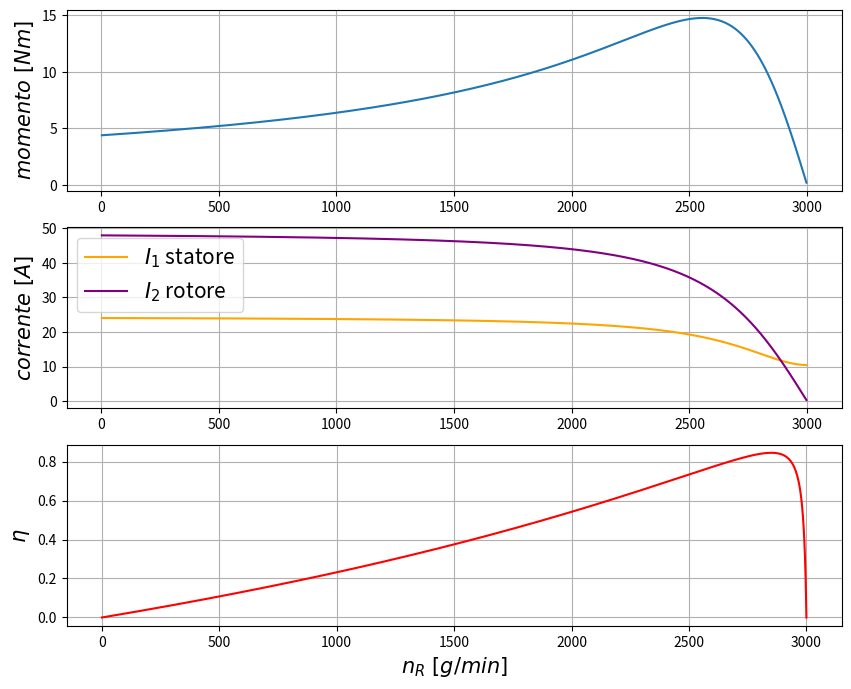

Here is the Python script that generated this plot:
import matplotlib.pyplot as plt
from matplotlib import cm
import numpy as np

#dati motore
f = 50     #[Hz]
n_cp = 1
V1 = 230   #[V]
k = 2.5
R0 = 625   #[Ω]
L0 = 0.05  #[H]
R1 = 0.5   #[Ω]
L1 = 0.02  #[H]
R2 = 0.2   #[Ω]
L2 = 0.002  #[H]

#scegli il campo di valori entro cui varia n_R
n_R_min = 0
n_R_max = 3000

X0 = 2*np.pi*f*L0
X1 = 2*np.pi*f*L1
X2 = 2*np.pi*f*L2

n_R = np.linspace(n_R_min,n_R_max,1000)
n_CMR = 60*f/n_cp

s = (n_CMR-n_R)/n_CMR

Z = R2 * (1-s)/s

A = 1+(R1+X1*1j)*(1/(X0*1j)+1/R0)
B = (R1+X1*1j)/k
C = 1/(R2+X2*1j+Z)*1/(k*A)

V2 = Z*C/(1+B*C)*V1
I2 = V2/Z
I1 = 1/A*(V1-B*I2)*(1/(X0*1j)+1/R0)+I2/k

#potenza assorbita
P1 = 3 * (V1 * I1.conjugate()).real
#potenza erogata
P2 = 3 * (V2 * I2.conjugate()).real
#coppia erogata
momento = P2 / (2*np.pi*f*(1-s))
#rendimento
rendimento = P2/P1

fig = plt.figure(figsize=(10,8))
ax = fig.add_subplot(311)
ax.grid()
#ax.set_xlabel('$n_R\ [g/min]$',fontsize=15)
ax.set_ylabel('$momento\ [N m]$',fontsize=15)
ax.plot(n_R,momento)

ax2 = fig.add_subplot(312)
ax2.grid()
#ax2.set_xlabel('$n_R\ [g/min]$',fontsize=15)
ax2.set_ylabel('$corrente\ [A]$',fontsize=15)
ax2.plot(n_R,abs(I1), label = '$I_1$ statore', color = 'orange')
ax2.plot(n_R,abs(I2), label = '$I_2$ rotore', color = 'purple')
ax2.legend(fontsize = 15)

#limito i risultati del rendimento a valori compresi tra 0 e 1 (se fuori dal campo inserisco valore 0)
rendimento = np.where((rendimento >= 0) & (rendimento <1),rendimento,0)
ax3 = fig.add_subplot(313)
ax3.grid()
ax3.set_xlabel('$n_R\ [g/min]$',fontsize=15)
ax3.set_ylabel('$\eta$',fontsize=15)
ax3.plot(n_R,rendimento, color = 'red')

plt.show()


